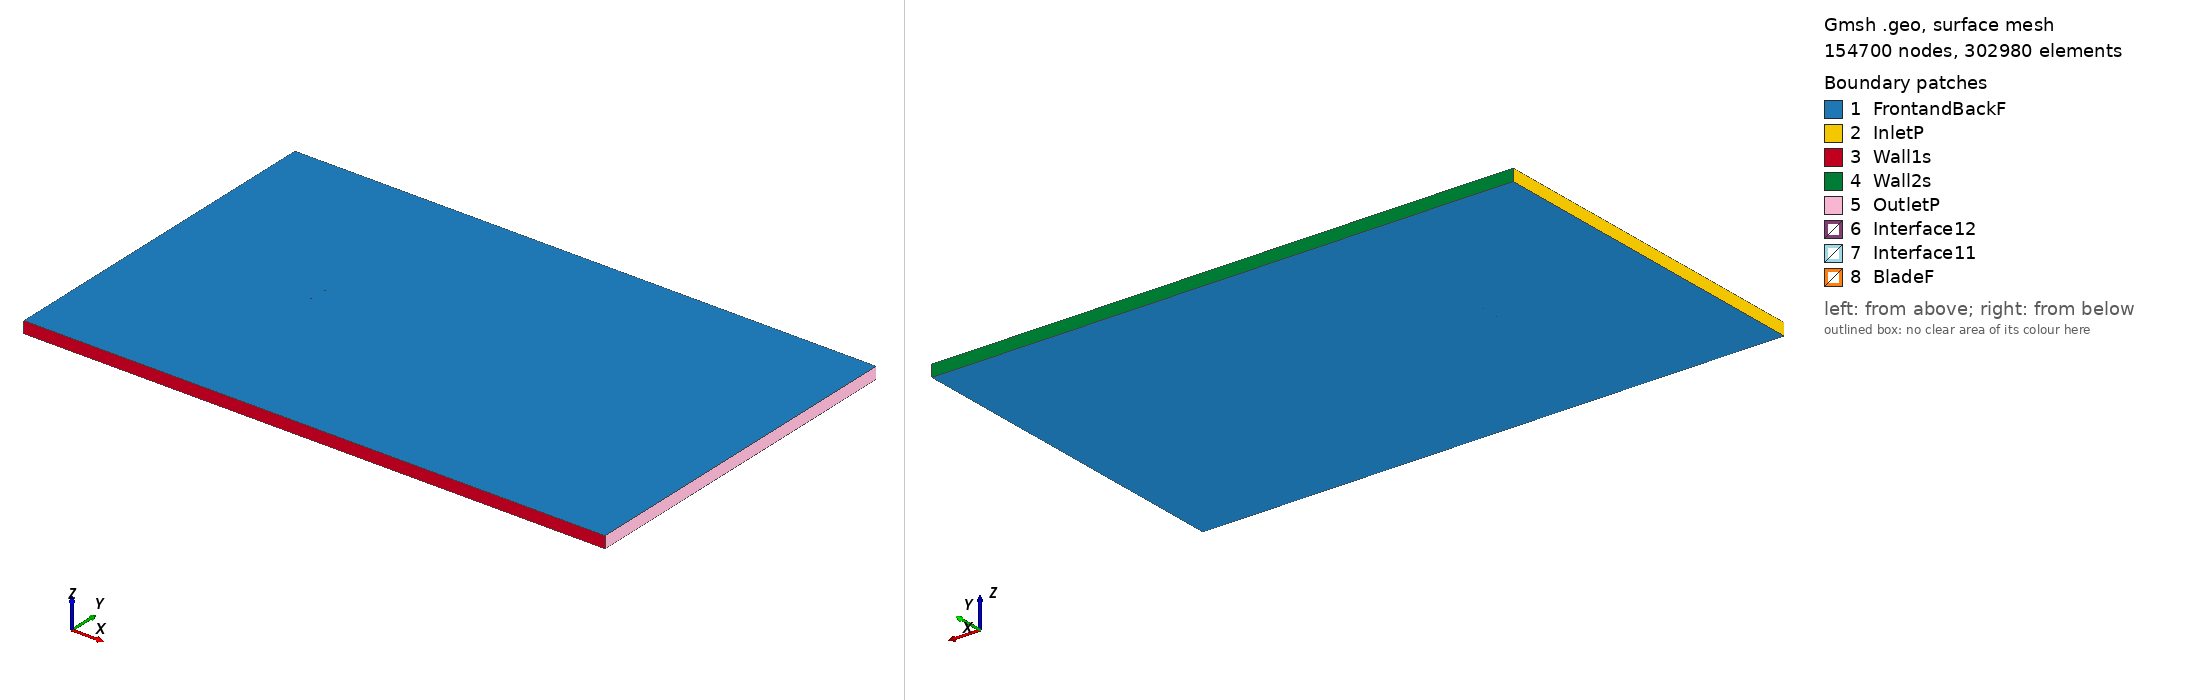

Gmsh geometry script, surface-meshed: 154700 nodes, 302980 surface elements. Boundary patches (legend numbers): 1 FrontandBackF, 2 InletP, 3 Wall1s, 4 Wall2s, 5 OutletP, 6 Interface12, 7 Interface11, 8 BladeF. Left view from above one corner, right view from below the opposite corner. Legend entries are the model's physical surfaces. The drawing asked Gmsh for element sizes between 1% and 20% of the model's largest extent; the script's own settings can give other sizes.

=== rg14a147_tsr_0.80837_aoa_6.5603.geo (drawn) ===
SetFactory("OpenCASCADE");

Point(1) = {0.074660, 0.730257, 0, 1.0};
Point(2) = {0.073139, 0.730610, 0, 1.0};
Point(3) = {0.068423, 0.731685, 0, 1.0};
Point(4) = {0.063031, 0.732887, 0, 1.0};
Point(5) = {0.057027, 0.734195, 0, 1.0};
Point(6) = {0.050491, 0.735587, 0, 1.0};
Point(7) = {0.041913, 0.737308, 0, 1.0};
Point(8) = {0.036121, 0.738519, 0, 1.0};
Point(9) = {0.028458, 0.740004, 0, 1.0};
Point(10) = {0.020590, 0.741467, 0, 1.0};
Point(11) = {0.012601, 0.742881, 0, 1.0};
Point(12) = {0.004572, 0.744220, 0, 1.0};
Point(13) = {-0.003415, 0.745463, 0, 1.0};
Point(14) = {-0.011279, 0.746587, 0, 1.0};
Point(15) = {-0.018945, 0.747573, 0, 1.0};
Point(16) = {-0.026337, 0.748406, 0, 1.0};
Point(17) = {-0.033392, 0.749070, 0, 1.0};
Point(18) = {-0.040043, 0.749561, 0, 1.0};
Point(19) = {-0.046235, 0.749870, 0, 1.0};
Point(20) = {-0.051913, 0.750000, 0, 1.0};
Point(21) = {-0.057033, 0.749952, 0, 1.0};
Point(22) = {-0.061552, 0.749734, 0, 1.0};
Point(23) = {-0.065435, 0.749360, 0, 1.0};
Point(24) = {-0.068657, 0.748843, 0, 1.0};
Point(25) = {-0.071192, 0.748209, 0, 1.0};
Point(26) = {-0.073055, 0.747491, 0, 1.0};
Point(27) = {-0.074170, 0.746743, 0, 1.0};
Point(28) = {-0.074509, 0.746083, 0, 1.0};
Point(29) = {-0.074076, 0.745498, 0, 1.0};
Point(30) = {-0.073110, 0.744924, 0, 1.0};
Point(31) = {-0.071251, 0.744154, 0, 1.0};
Point(32) = {-0.068848, 0.743427, 0, 1.0};
Point(33) = {-0.065745, 0.742674, 0, 1.0};
Point(34) = {-0.062006, 0.741916, 0, 1.0};
Point(35) = {-0.057629, 0.741150, 0, 1.0};
Point(36) = {-0.052654, 0.740381, 0, 1.0};
Point(37) = {-0.047109, 0.739605, 0, 1.0};
Point(38) = {-0.041042, 0.738826, 0, 1.0};
Point(39) = {-0.034498, 0.738041, 0, 1.0};
Point(40) = {-0.027527, 0.737256, 0, 1.0};
Point(41) = {-0.020198, 0.736469, 0, 1.0};
Point(42) = {-0.012570, 0.735686, 0, 1.0};
Point(43) = {-0.004716, 0.734908, 0, 1.0};
Point(44) = {0.003285, 0.734143, 0, 1.0};
Point(45) = {0.011355, 0.733397, 0, 1.0};
Point(46) = {0.019412, 0.732679, 0, 1.0};
Point(47) = {0.027367, 0.731999, 0, 1.0};
Point(48) = {0.035142, 0.731371, 0, 1.0};
Point(49) = {0.042662, 0.730833, 0, 1.0};
Point(50) = {0.049797, 0.730391, 0, 1.0};
Point(51) = {0.056456, 0.730004, 0, 1.0};
Point(52) = {0.062571, 0.729632, 0, 1.0};
Point(53) = {0.068070, 0.729267, 0, 1.0};
Point(54) = {0.072879, 0.728911, 0, 1.0};
Point(55) = {0.074490, 0.728779, 0, 1.0};
Point(56) = {-0.074660, -0.730257, 0, 1.0};
Point(57) = {-0.073139, -0.730610, 0, 1.0};
Point(58) = {-0.068423, -0.731685, 0, 1.0};
Point(59) = {-0.063031, -0.732887, 0, 1.0};
Point(60) = {-0.057027, -0.734195, 0, 1.0};
Point(61) = {-0.050491, -0.735587, 0, 1.0};
Point(62) = {-0.041913, -0.737308, 0, 1.0};
Point(63) = {-0.036121, -0.738519, 0, 1.0};
Point(64) = {-0.028458, -0.740004, 0, 1.0};
Point(65) = {-0.020590, -0.741467, 0, 1.0};
Point(66) = {-0.012601, -0.742881, 0, 1.0};
Point(67) = {-0.004572, -0.744220, 0, 1.0};
Point(68) = {0.003415, -0.745463, 0, 1.0};
Point(69) = {0.011279, -0.746587, 0, 1.0};
Point(70) = {0.018945, -0.747573, 0, 1.0};
Point(71) = {0.026337, -0.748406, 0, 1.0};
Point(72) = {0.033392, -0.749070, 0, 1.0};
Point(73) = {0.040043, -0.749561, 0, 1.0};
Point(74) = {0.046235, -0.749870, 0, 1.0};
Point(75) = {0.051913, -0.750000, 0, 1.0};
Point(76) = {0.057033, -0.749952, 0, 1.0};
Point(77) = {0.061552, -0.749734, 0, 1.0};
Point(78) = {0.065435, -0.749360, 0, 1.0};
Point(79) = {0.068657, -0.748843, 0, 1.0};
Point(80) = {0.071192, -0.748209, 0, 1.0};
Point(81) = {0.073055, -0.747491, 0, 1.0};
Point(82) = {0.074170, -0.746743, 0, 1.0};
Point(83) = {0.074509, -0.746083, 0, 1.0};
Point(84) = {0.074076, -0.745498, 0, 1.0};
Point(85) = {0.073110, -0.744924, 0, 1.0};
Point(86) = {0.071251, -0.744154, 0, 1.0};
Point(87) = {0.068848, -0.743427, 0, 1.0};
Point(88) = {0.065745, -0.742674, 0, 1.0};
Point(89) = {0.062006, -0.741916, 0, 1.0};
Point(90) = {0.057629, -0.741150, 0, 1.0};
Point(91) = {0.052654, -0.740381, 0, 1.0};
Point(92) = {0.047109, -0.739605, 0, 1.0};
Point(93) = {0.041042, -0.738826, 0, 1.0};
Point(94) = {0.034498, -0.738041, 0, 1.0};
Point(95) = {0.027527, -0.737256, 0, 1.0};
Point(96) = {0.020198, -0.736469, 0, 1.0};
Point(97) = {0.012570, -0.735686, 0, 1.0};
Point(98) = {0.004716, -0.734908, 0, 1.0};
Point(99) = {-0.003285, -0.734143, 0, 1.0};
Point(100) = {-0.011355, -0.733397, 0, 1.0};
Point(101) = {-0.019412, -0.732679, 0, 1.0};
Point(102) = {-0.027367, -0.731999, 0, 1.0};
Point(103) = {-0.035142, -0.731371, 0, 1.0};
Point(104) = {-0.042662, -0.730833, 0, 1.0};
Point(105) = {-0.049797, -0.730391, 0, 1.0};
Point(106) = {-0.056456, -0.730004, 0, 1.0};
Point(107) = {-0.062571, -0.729632, 0, 1.0};
Point(108) = {-0.068070, -0.729267, 0, 1.0};
Point(109) = {-0.072879, -0.728911, 0, 1.0};
Point(110) = {-0.074490, -0.728779, 0, 1.0};

// Lines: first blade (splines 1-4)
Spline(1) = {1:17};
Spline(2) = {17:39};
Spline(3) = {39:55};
Spline(4) = {55,1};

// Lines: second blade (splines 5-8)
Spline(5) = {56:72};
Spline(6) = {72:94};
Spline(7) = {94:110};
Spline(8) = {110,56};

// Outer domain (points 20001-4 and lines)
Point(111) = {-13.50000000, -15.00000000, 0, 1.0};
Point(112) = {-13.50000000, 15.00000000, 0, 1.0};
Point(113) = {36.00000000, 15.00000000, 0, 1.0};
Point(114) = {36.00000000, -15.00000000, 0, 1.0};
Line(11) = {111, 112};
Line(12) = {112, 113};
Line(13) = {113, 114};
Line(14) = {111, 114};

// Interface (between moving and stationary domain) (circles)
Circle(9) = {0, 0, 0, 0.80000000, 0, 2*Pi};
Circle(10) = {0, 0, 0, 0.80000000, 0, 2*Pi};

// Loops collect Lines/Splines/etc (blade1, blade2, domain, first circle)
Line Loop(1) = {1:4};
Line Loop(2) = {5:8};
Line Loop(3) = {11,12,13,-14};
Line Loop(4) = {9};

// BooleanDifference cuts out the circle/interface from the domain
Plane Surface(1) = {3};
Plane Surface(2) = {4};
BooleanDifference{ Surface{1}; Delete;}{ Surface{2}; Delete;}

// This one cuts out the blades from the inner circle/interface
Line Loop(6) = {10};
Plane Surface(5) = {6};
Plane Surface(6) = {1};
Plane Surface(7) = {2};
BooleanDifference{ Surface{5}; Delete;}{ Surface{6,7}; Delete;}

// extrude to 3rd dimension
Extrude {0, 0, 1} {Surface{1}; Surface{5}; Layers{1}; Recombine;}

// Physical Surfaces are the named boundaries (patches)
Physical Surface("Interface11") = {12};
Physical Surface("Interface12") = {10};

// sides of domain
Physical Surface("InletP") = {6};
Physical Surface("OutletP") = {9};

// top and bottom of domain
Physical Surface("Wall1s") = {7};
Physical Surface("Wall2s") = {8};

// Check FrontandBackF by ensuring there is nothing in the 3rd dimension
Physical Surface("FrontandBackF") = {1,11,5,21};
Physical Surface("BladeF") = {13:20};
Physical Volume("Turbine") = {2};
Physical Volume("Farfield") = {1};

// settings for airfoil boundary layer
Field[1] = BoundaryLayer;
Field[1].EdgesList = {1:8};
Field[1].hwall_n = 1e-3;
Field[1].thickness = 1.5e-2;
Field[1].ratio = 1.05;
Field[1].Quads = 1;
BoundaryLayer Field = 1;

// control points for mesh (blade and interface)
// floor((arc length / 1.5mm)/ 6) -> Transfinite Line
Transfinite Line {1,2,3,5,6,7} = 33 Using Progression 1;
Transfinite Line {4,8} = 2 Using Progression 1;
Transfinite Line {9, 15} = 800 Using Progression 1;

// For more information on gmsh syntax, visit http://gmsh.info/doc/texinfo/gmsh.html
